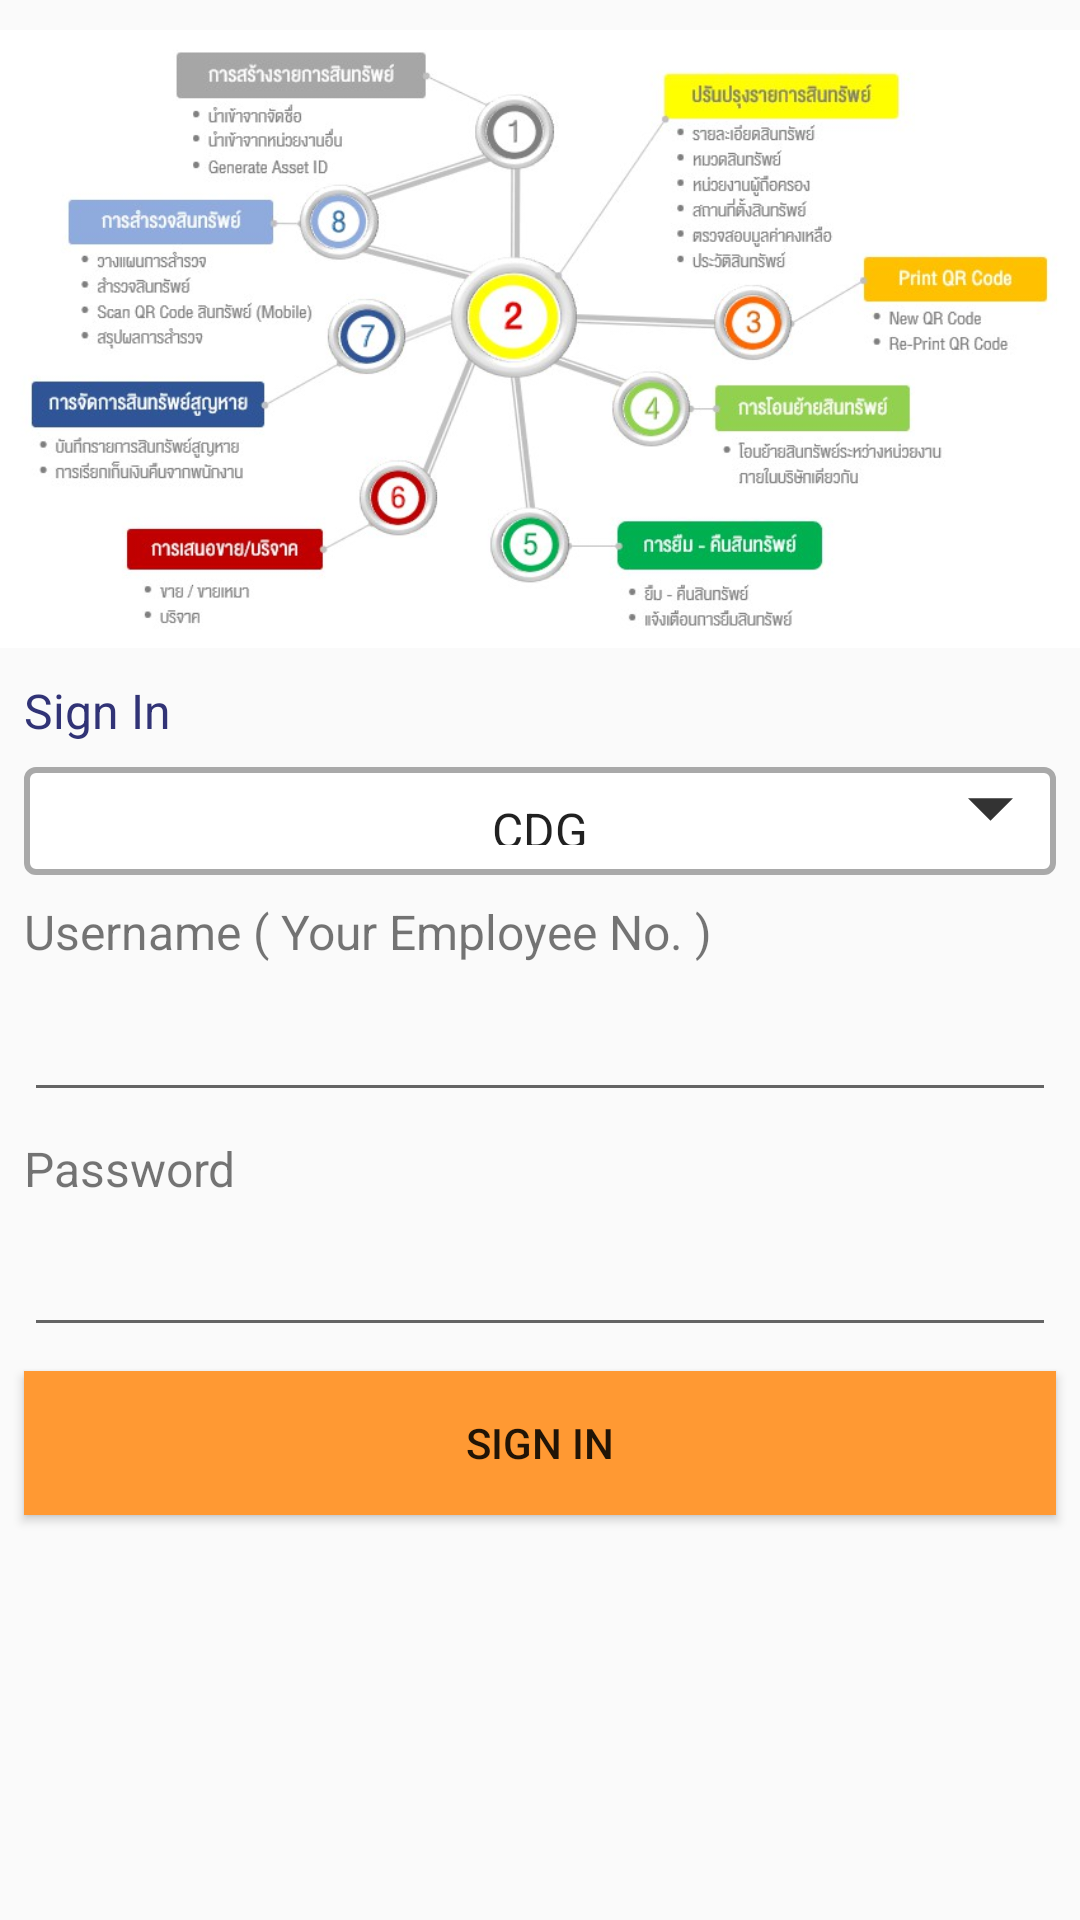

Reconstruct the res/layout file that produces this screen, plus the resources it refers to.
<!-- AndroidManifest.xml: application theme AppTheme -->
<!-- res/layout/activity_main.xml -->
<?xml version="1.0" encoding="utf-8"?>
<android.support.constraint.ConstraintLayout xmlns:android="http://schemas.android.com/apk/res/android"
    xmlns:app="http://schemas.android.com/apk/res-auto"
    xmlns:tools="http://schemas.android.com/tools"
    android:layout_width="match_parent"
    android:layout_height="match_parent"
    tools:context=".MainActivity">

    <Button
        android:id="@+id/btnLogin"
        android:layout_width="0dp"
        android:layout_height="wrap_content"
        android:layout_marginStart="8dp"
        android:layout_marginTop="8dp"
        android:layout_marginEnd="8dp"
        android:background="@color/colorBtnLogin"
        android:text="Sign In"
        app:layout_constraintEnd_toEndOf="parent"
        app:layout_constraintStart_toStartOf="parent"
        app:layout_constraintTop_toBottomOf="@+id/txtPassword" />

    <EditText
        android:id="@+id/txtUserID"
        android:layout_width="0dp"
        android:layout_height="wrap_content"
        android:layout_marginStart="8dp"
        android:layout_marginTop="8dp"
        android:layout_marginEnd="8dp"
        android:ems="10"
        android:inputType="number"
        app:layout_constraintEnd_toEndOf="parent"
        app:layout_constraintHorizontal_bias="0.0"
        app:layout_constraintStart_toStartOf="parent"
        app:layout_constraintTop_toBottomOf="@+id/txtDepartment" />

    <EditText
        android:id="@+id/txtPassword"
        android:layout_width="0dp"
        android:layout_height="wrap_content"
        android:layout_marginStart="8dp"
        android:layout_marginTop="8dp"
        android:layout_marginEnd="8dp"
        android:ems="10"
        android:inputType="textPassword"
        app:layout_constraintEnd_toEndOf="parent"
        app:layout_constraintStart_toStartOf="parent"
        app:layout_constraintTop_toBottomOf="@+id/txtYear" />

    <TextView
        android:id="@+id/txtDepartment"
        android:layout_width="0dp"
        android:layout_height="wrap_content"
        android:layout_marginStart="8dp"
        android:layout_marginTop="8dp"
        android:layout_marginEnd="8dp"
        android:text="Username ( Your Employee No. )"
        android:textSize="16sp"
        app:layout_constraintEnd_toEndOf="parent"
        app:layout_constraintStart_toStartOf="parent"
        app:layout_constraintTop_toBottomOf="@+id/spinner1" />

    <TextView
        android:id="@+id/txtYear"
        android:layout_width="0dp"
        android:layout_height="21dp"
        android:layout_marginStart="8dp"
        android:layout_marginTop="8dp"
        android:layout_marginEnd="8dp"
        android:text="Password"
        android:textSize="16sp"
        app:layout_constraintEnd_toEndOf="parent"
        app:layout_constraintStart_toStartOf="parent"
        app:layout_constraintTop_toBottomOf="@+id/txtUserID" />

    <TextView
        android:id="@+id/textView4"
        android:layout_width="0dp"
        android:layout_height="wrap_content"
        android:layout_marginStart="8dp"
        android:layout_marginTop="8dp"
        android:layout_marginEnd="8dp"
        android:text="Sign In"
        android:textColor="@color/colorCDG"
        android:textSize="16sp"
        app:layout_constraintEnd_toEndOf="parent"
        app:layout_constraintStart_toStartOf="parent"
        app:layout_constraintTop_toBottomOf="@+id/imgCenterItem" />

    <TextView
        android:id="@+id/loginStatus"
        android:layout_width="0dp"
        android:layout_height="wrap_content"
        android:layout_marginStart="8dp"
        android:layout_marginTop="8dp"
        android:layout_marginEnd="8dp"
        android:textAlignment="center"
        android:textSize="16sp"
        app:layout_constraintEnd_toEndOf="parent"
        app:layout_constraintStart_toStartOf="parent"
        app:layout_constraintTop_toBottomOf="@+id/btnLogin" />

    
        
        
        
        
        
        
        
        

        
            
            
            
            
            
            
            

        
            
            
            
            
            
            
    

    <ImageView
        android:id="@+id/imgCenterItem"
        android:layout_width="wrap_content"
        android:layout_height="210dp"
        android:layout_marginStart="8dp"
        android:layout_marginTop="8dp"
        android:layout_marginEnd="8dp"
        app:layout_constraintEnd_toEndOf="parent"
        app:layout_constraintStart_toStartOf="parent"
        app:layout_constraintTop_toTopOf="parent"
        app:srcCompat="@drawable/amslogo" />

    <Spinner
        android:id="@+id/spinner1"
        android:layout_width="0dp"
        android:layout_height="36dp"
        android:layout_marginStart="8dp"
        android:layout_marginTop="8dp"
        android:layout_marginEnd="8dp"
        android:background="@drawable/spinner_background"
        android:entries="@array/country_arrays"
        android:textAlignment="center"
        app:layout_constraintEnd_toEndOf="parent"
        app:layout_constraintHorizontal_bias="0.0"
        app:layout_constraintStart_toStartOf="parent"
        app:layout_constraintTop_toBottomOf="@+id/textView4" />

</android.support.constraint.ConstraintLayout>
<!-- resources referenced by this layout -->
<resources>
  <string-array name="country_arrays">
          <item>CDG</item>
          <item>G-ABLE</item>
      </string-array>
  <color name="colorBtnLogin">#FF9933</color>
  <color name="colorCDG">#313376</color>
  <!-- drawable amslogo: jpg bitmap (drawable, 76129 bytes) -->
  <!-- drawable spinner_background (drawable-v24) -->
  <?xml version="1.0" encoding="utf-8"?>
  <selector xmlns:android="http://schemas.android.com/apk/res/android">
      <item><layer-list>
          <item>
              <shape>
                  <solid
                      android:color="#FFFFFF">
                  </solid>
  
                  <corners android:radius="3dp" />
  
                  <padding
                      android:bottom="10dp"
                      android:left="10dp"
                      android:right="10dp"
                      android:top="10dp" />
                  <stroke
                      android:width="2dp"
                      android:color="#A9A9A9"/>
              </shape>
          </item>
          <item >
              <bitmap android:gravity="bottom|right"
                  android:src="@drawable/ic_arrow_drop_down_black_24dp" />
          </item>
      </layer-list></item>
  </selector>
  <style name="AppTheme" parent="Theme.AppCompat.Light.DarkActionBar">
          
          <item name="colorPrimary">@color/colorPrimary</item>
          <item name="colorPrimaryDark">@color/colorPrimaryDark</item>
          <item name="colorAccent">@color/colorAccent</item>
      </style>
  <!-- drawable ic_arrow_drop_down_black_24dp: png bitmap (drawable-hdpi, 183 bytes) -->
  <color name="colorPrimary">#333F4F</color>
  <color name="colorPrimaryDark">#2A3441</color>
  <color name="colorAccent">#D81B60</color>
</resources>
